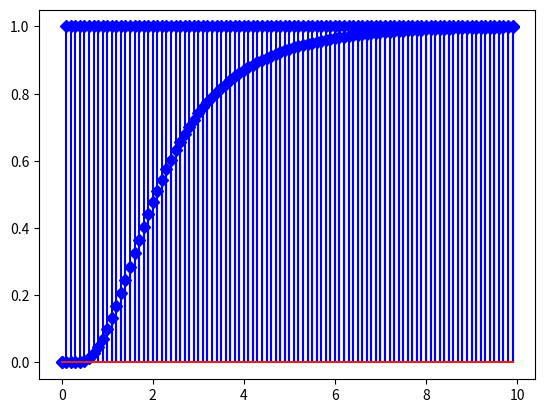

Write the Python code that produced this figure.
import numpy as np
import matplotlib.pyplot as plt
tfinal = 10
T = 0.1
N = int(tfinal/T)
t = np.linspace(0,tfinal,N)
t[1] = T
t[2] = 2*T
y = np.linspace(0,tfinal,N)
y[1] = 0
y[2] = 0
u = np.linspace(0,tfinal,N)
u[1] = 0
u[2] = 0
r = np.linspace(0,tfinal,N)
r[1] = 1
r[2] = 1
e = np.linspace(0,tfinal,N)
e[1] = r[1] - y[1]
e[2] = r[2] - y[2]
kp = 5.0
Ti = 2.3
Td = 0.6
C1 = kp*(1+Td/T)
C2 = kp*(-1-2*Td/T+T/Ti)
C3 = kp*Td/T
for k in range(3,N):
    t[k] = k*T
    r[k] = 1
    y[k] = 2*y[k-1]-y[k-2]+.005*u[k-1]+.005*u[k-2]
    e[k] = r[k] - y[k]
    u[k] = u[k-1] + C1*e[k] + C2*e[k-1] + C3*e[k-2]
plt.stem(t,r,linefmt='blue',markerfmt='D')
plt.stem(t,y,linefmt='blue',markerfmt='D')
plt.show()
